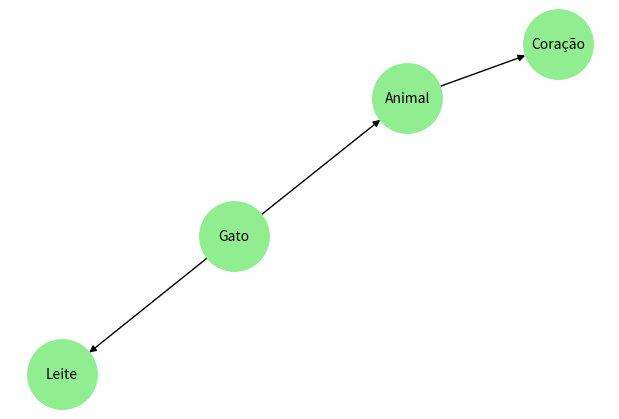

Recreate this plot in Python.
# Atualizar pip install --upgrade --force-reinstall numpy
# Instalar (caso necessário): pip install networkx matplotlib

import networkx as nx
import matplotlib.pyplot as plt

# Criamos um grafo direcionado
G = nx.DiGraph()

# Adicionamos nós e as relações (arestas)
G.add_edge("Gato", "Animal", relation="é um")
G.add_edge("Animal", "Coração", relation="tem")
G.add_edge("Gato", "Leite", relation="bebe")

# Exibimos as relações em texto
for u, v, d in G.edges(data=True):
    print(f"{u} —{d['relation']}→ {v}")

# Exibimos graficamente a rede
plt.figure(figsize=(6, 4))
nx.draw(G, with_labels=True, node_color='lightgreen', node_size=2500, font_size=10, arrows=True)
plt.show()

'''
Comentário:

Cada nó é um conceito (ex: “Gato”).

Cada aresta é uma relação (ex: “é um”, “bebe”).

A visualização ajuda a compreender a estrutura semântica do conhecimento.

'''
